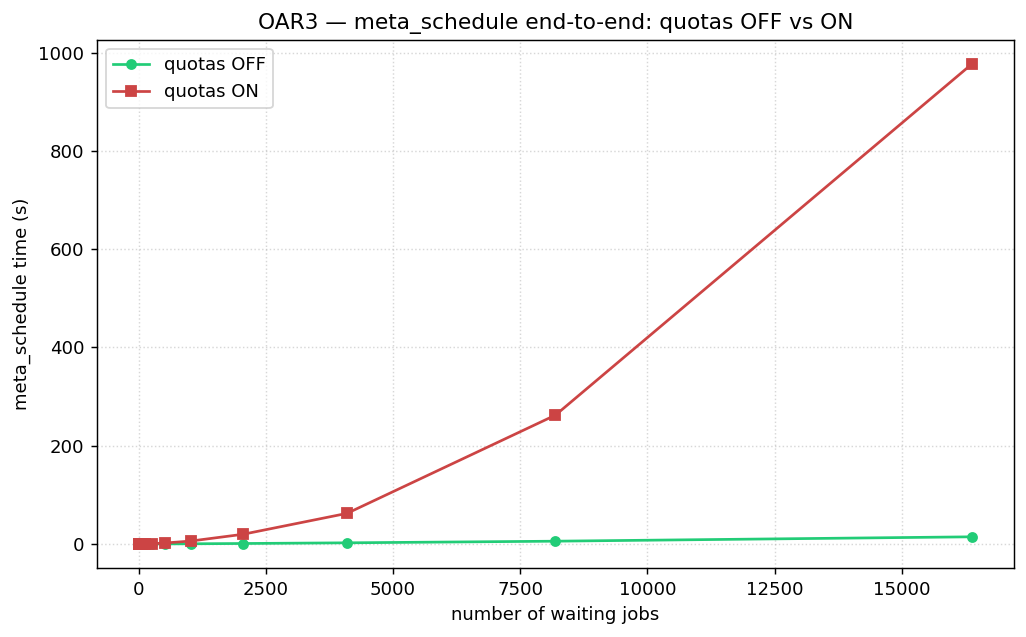

Values plotted in this chart, from the file beside it:
jobs, quotas_off_s, quotas_on_s, overhead_s, ratio
2, 0.03816, 0.03696, -0.001200, 0.9686
4, 0.02746, 0.03429, 0.006824, 1.248
8, 0.03461, 0.04516, 0.01055, 1.305
16, 0.05103, 0.1065, 0.05549, 2.087
32, 0.186, 0.2557, 0.06971, 1.375
64, 0.2019, 0.3385, 0.1366, 1.677
128, 0.2319, 0.5253, 0.2935, 2.266
256, 0.3233, 0.9918, 0.6684, 3.067
512, 0.4578, 2.271, 1.813, 4.96
1024, 0.7195, 6.293, 5.574, 8.747
2048, 1.29, 20, 18.71, 15.5
4096, 2.687, 62.63, 59.94, 23.31
8192, 5.996, 262.3, 256.3, 43.75
16384, 14.91, 977, 962.1, 65.52
